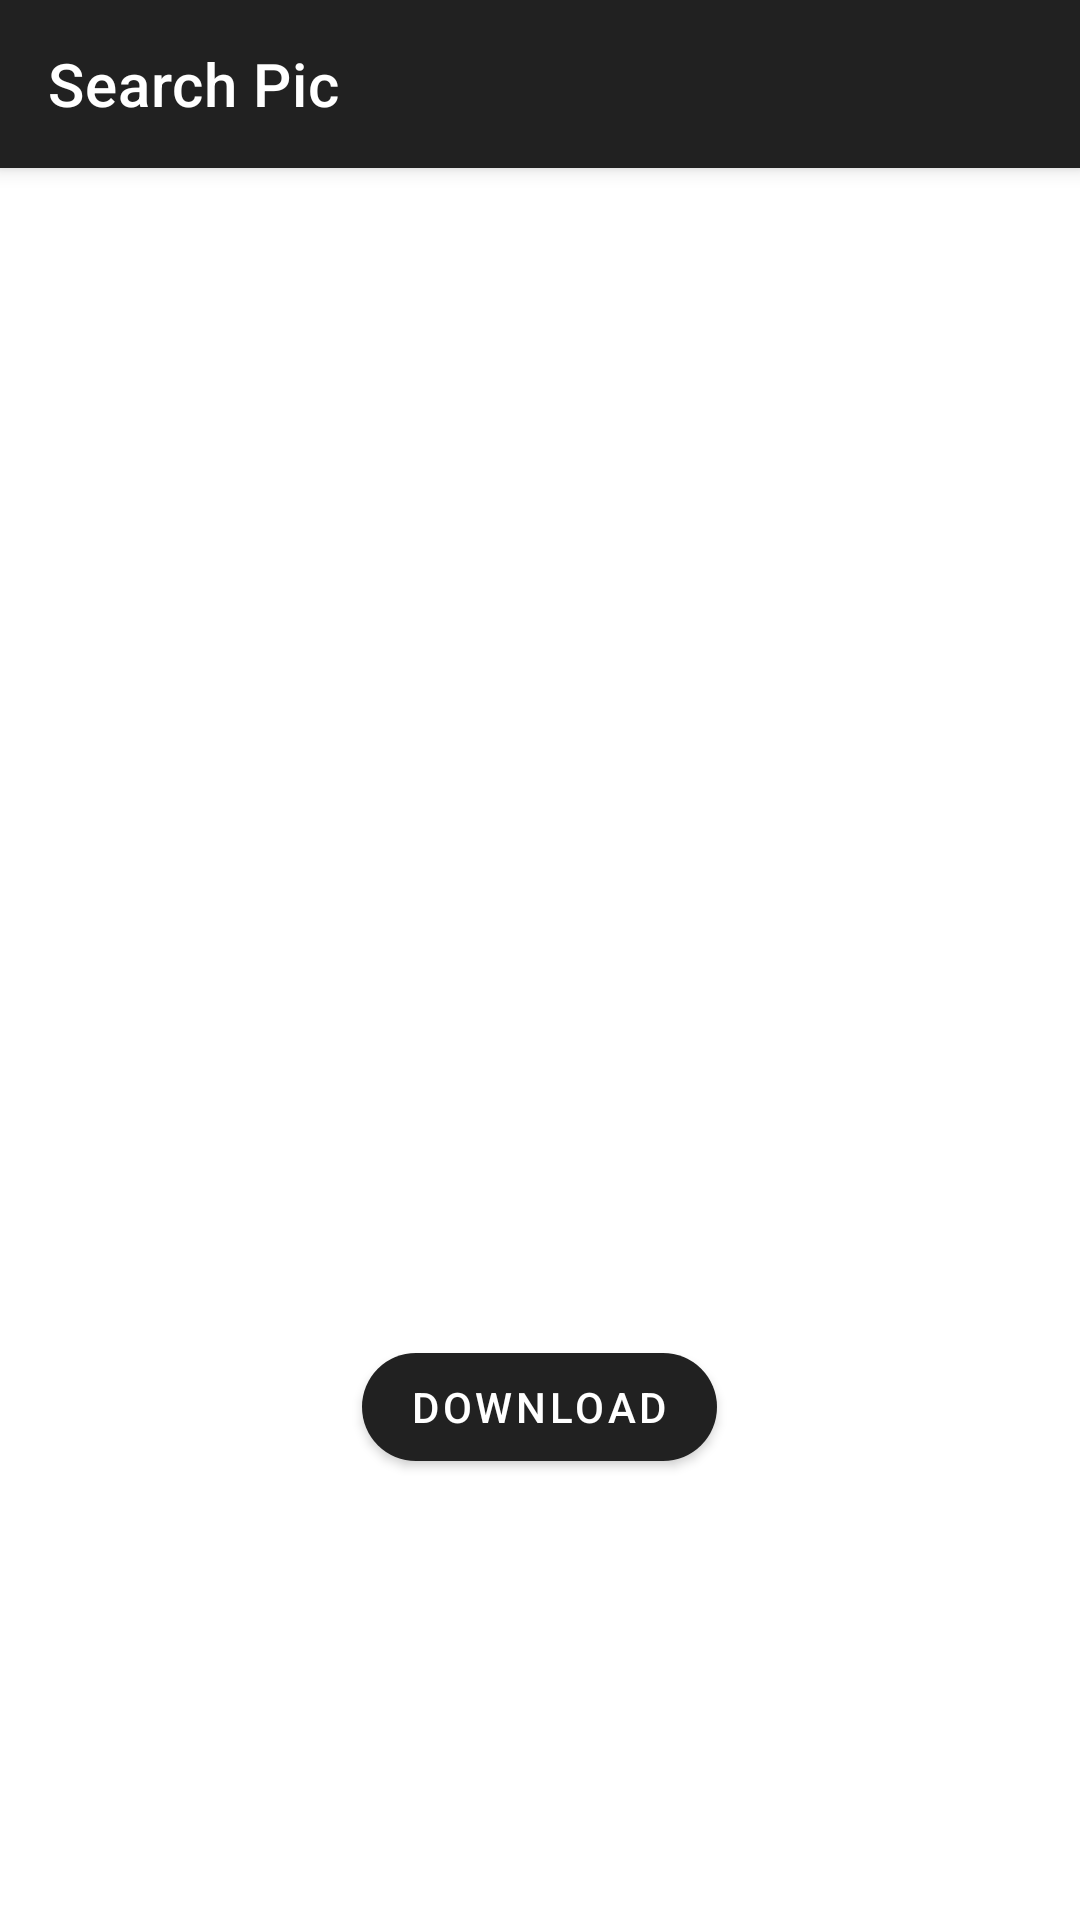

Layout XML and referenced resources for this Android screen:
<!-- AndroidManifest.xml: application theme AppTheme -->
<!-- res/layout/activity_image_display.xml -->
<?xml version="1.0" encoding="utf-8"?>
<androidx.coordinatorlayout.widget.CoordinatorLayout xmlns:android="http://schemas.android.com/apk/res/android"
    xmlns:app="http://schemas.android.com/apk/res-auto"
    android:id="@+id/coordinatorLayout"
    android:layout_width="match_parent"
    android:layout_height="match_parent">

    <com.google.android.material.appbar.AppBarLayout
        android:layout_width="match_parent"
        android:layout_height="wrap_content">

        <com.google.android.material.appbar.MaterialToolbar
            android:id="@+id/top_actionBar"
            style="@style/toolBar"
            android:layout_width="match_parent"
            android:layout_height="?attr/actionBarSize"
            app:layout_scrollFlags="scroll|enterAlways"
            app:navigationIcon="@drawable/ic_back"
            app:title="Search Pic"
            app:titleTextColor="#ffffff" />
    </com.google.android.material.appbar.AppBarLayout>


    <androidx.core.widget.NestedScrollView
        android:layout_width="match_parent"
        android:layout_height="match_parent"
        android:scrollbars="vertical"
        app:layout_behavior="@string/appbar_scrolling_view_behavior">

        <LinearLayout
            android:layout_width="match_parent"
            android:layout_height="wrap_content"
            android:orientation="vertical">

            <androidx.constraintlayout.widget.ConstraintLayout
                android:id="@+id/displayConstraint"
                android:layout_width="match_parent"
                android:layout_height="match_parent">
                
                <ImageView
                    android:id="@+id/image_display"
                    android:layout_width="0dp"
                    android:layout_height="0dp"
                    android:adjustViewBounds="true"
                    android:contentDescription="@string/image"
                    android:scaleType="fitXY"
                    android:transitionName="image"
                    app:layout_constraintDimensionRatio="1:1"
                    app:layout_constraintEnd_toEndOf="parent"
                    app:layout_constraintStart_toStartOf="parent"
                    app:layout_constraintTop_toTopOf="parent" />

            </androidx.constraintlayout.widget.ConstraintLayout>

            <com.google.android.material.textview.MaterialTextView
                android:id="@+id/description"
                android:layout_width="wrap_content"
                android:layout_height="wrap_content"
                android:layout_gravity="center"
                android:layout_marginTop="10dp"
                android:textColor="@color/colorPrimaryDark"
                android:textSize="14sp" />

            <com.google.android.material.button.MaterialButton
                android:id="@+id/download"
                android:layout_width="wrap_content"
                android:layout_height="wrap_content"
                android:layout_gravity="center"
                android:text="@string/download"
                app:cornerRadius="20dp" />

        </LinearLayout>

    </androidx.core.widget.NestedScrollView>

</androidx.coordinatorlayout.widget.CoordinatorLayout>
<!-- resources referenced by this layout -->
<resources>
  <color name="colorPrimaryDark">#000000</color>
  <string name="download">download</string>
  <string name="image">Image</string>
  <style name="toolBar" parent="Theme.AppCompat.Light.DarkActionBar">
          <item name="android:background">@color/colorPrimary</item>
      </style>
  <style name="AppTheme" parent="Theme.MaterialComponents.Light.NoActionBar">
          
          <item name="colorPrimary">@color/colorPrimary</item>
          <item name="colorPrimaryDark">@color/colorPrimaryDark</item>
          <item name="colorAccent">@color/colorAccent</item>
      </style>
  <color name="colorPrimary">#212121</color>
  <color name="colorAccent">#34ABE0</color>
</resources>
